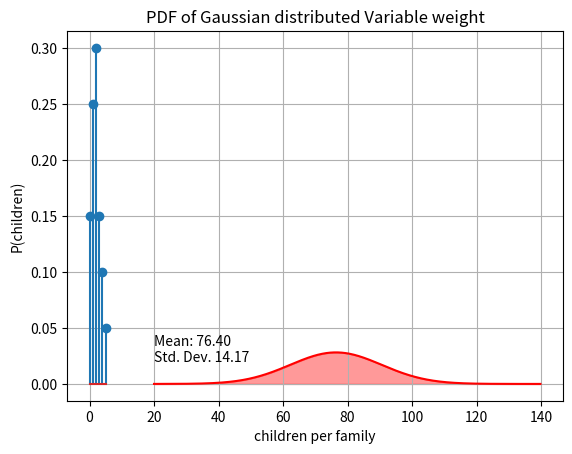
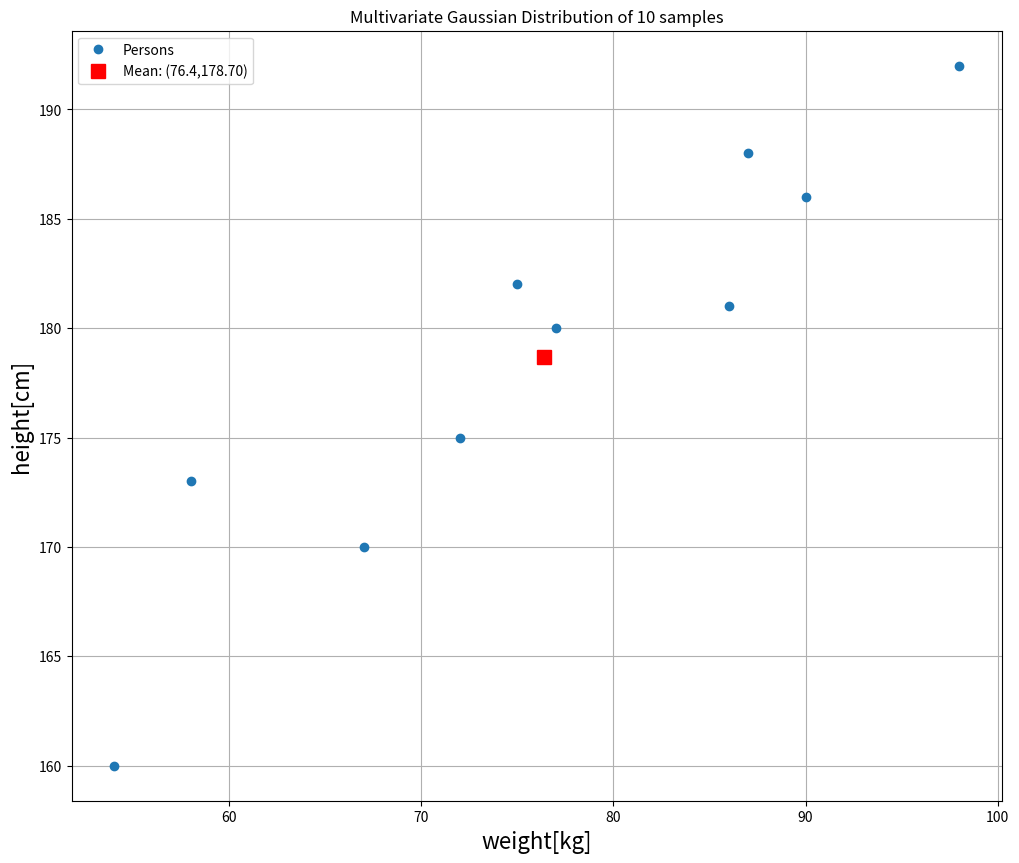

The matplotlib source for these figures, in order: (Note: this script raises an exception after producing the figures.)
#!/usr/bin/env python
# coding: utf-8

# # Estimating Probabilities
# 
# In Artificial Intelligence, Data Science and Machine Learning we often have data, which is structured like this:
# 
# <figure align="center">
# <img src="https://maucher.home.hdm-stuttgart.de/Pics/datascheme.png" style="width:500px" align="center">
# </figure>
#     
# The dataset consists of $Z$ instances, each instance is described by the values of $N$ random variables $X_1,X_2,\ldots,X_N$. For example, each instance refers to a person, which is described by the $N=4$ random variables 
#     
# $$
# Age, \; Weight,\; Height, \; Marital Status.
# $$

# Subject of this section is the **estimation of probabilities from datasets**. More concrete we distinguish
# * estimation of univariate discrete probability distributions
# * estimation of univariate continuous probability distributions
# * estimation of multivariate discrete probability distributions
# * estimation of multivariate continuous probability distributions 

# **Notation:** In this section the notation is as follows
# * $T$ is the available dataset, consisting of $Z$ instances.
# * $X$ is a random variable
# * $V(X)$ is the set of possible values, which can be taken by $X$
# * $P(X=x_i)$ is the estimated probability, that variable $X$ takes the value $x_i$.
# * $\#x_i$ is the number of instances, for which $X=x_i$ is true

# ## Univariate Distribution
# 
# ### Discrete
# For a discrete random variable $X$ the probability $P(X=x_i)$ can be estimated from a dataset of $Z$ instances by just counting the number of instances for which $X=x_i$ is true and dividing this frequency by $Z$:
# 
# $$
# P(X=x_i) = \frac{\# x_i}{Z} \quad \forall x_i \in V(X).
# $$
# 
# The set of estimated $P(X=x_i)$ for all $x_i \in V(X)$, is the estimated probability distribution (proability mass function) of $X$.

# **Example:** In a sample of $Z=20$ families the numbers of children per family are:

# In[1]:


children=[2,2,0,1,4,3,3,0,2,1,0,5,4,2,2,2,3,1,1,1]


# From this sample the probabilities for the number of childrens per family can be estimated by just counting how often a *number-of-childrens* occurs and dividing this number by the total number $Z$ of families (here $Z=20$).

# In[2]:


probs=[]
Z=len(children)
for c in range(6):
    count=len([z for z in children if z==c])
    p=count/Z
    probs.append(p)
    print("Est. prob. P(children={}) is {:1.2f}".format(c,p) )


# These estimated probabilities define the estimated probability mass function, which is plotted below:

# In[3]:


from matplotlib import pyplot as plt
plt.stem(range(6),probs)
plt.title("Estimated Probability Mass Function")
plt.xlabel("children per family")
plt.ylabel("P(children)")
plt.show()


# ### Continuous
# 
# For estimating the probability distribution (probability density function) of continuous random variables, one must
# 1. assume a certain type of distribution, e.g. Gaussian Distribution
# 2. estimate the parameters, which uniquely define the concrete function of the assumed type.
# 
# By far the most common type of continuous random variable is the Gaussion distribution, whose probability density function is defined by:
# 
# $$p_X(x)=\frac{1}{\sqrt{2\pi}\sigma} e^{-\frac{(x-\mu)^2}{2\sigma^2}}, 
# $$
# 
# This function has two parameters:
# * mean value $\mu$
# * standard deviation $\sigma$.
# 
# From a given set of $Z$ samples the mean $\mu$ is estimated by 
# 
# $$
# m=\frac{1}{Z}\sum\limits_{i=1}^Z x_i 
# $$
# 
# and the estimate for the standard deviation is
# 
# $$
# s=\sqrt{\frac{1}{Z-1}\sum_{i=1}^Z (x_i-m)^2}.
# $$

# **Example:** The measrued weights (in kg) for a sample of $Z=10$ adults are:

# In[4]:


weights=[67,58,72,98,87,75,54,86,90,77]


# The estimated mean is then:

# In[5]:


import numpy as np
np.set_printoptions(precision=2)
m=1/10*np.sum(weights)
print("Estimated mean = {:3.2f}".format(m))


# And the estimated standard deviation is:

# In[6]:


s=np.sqrt(1/(10-1)*np.sum([(w-m)**2 for w in weights]))
print("Estimated standard deviation = {:3.2f}".format(s))


# The estimated probability density function is then:

# In[7]:


x=np.arange(20,140,0.2)
prob=1/(s * np.sqrt(2 * np.pi))*np.exp( - (x - m)**2 / (2 * s**2) )
plt.plot(x,prob,'r')
plt.fill_between(x,prob,color="red",alpha=0.4)
plt.text(20,0.02,"Mean: %2.2f  \nStd. Dev. %2.2f" % (m,s))
plt.title("PDF of Gaussian distributed Variable weight")
plt.grid(True)
plt.show()


# ## Multivariate Distribution
# 
# ### Discrete
# 
# For a set of $N$ random variables $X_1,X_2,\ldots,X_N$ each **joint probability** 
# 
# $$
# P(X_1=x_{i_1},X_2=x_{i_2}, \ldots, X_N=x_{i_N}) \quad \mbox{ or for short} \quad P(x_{i_1},x_{i_2}, \ldots, x_{i_N})
# $$
# 
# can be estimated from a dataset $T$ of $Z$ instances, by just counting how many instances with 
# 
# $$
# X_1=x_{i_1} \mbox{ and } X_2=x_{i_2} \mbox{ and } \cdots, \mbox{ and } X_N=x_{i_N}
# $$
# 
# occur in $T$. If this number is denoted by $\#(x_{i_1},x_{i_2},\ldots,x_{i_N})$, then the estimated joint probability is 
# 
# $$
# P(x_{i_1},x_{i_2}, \ldots, x_{i_N}) =\frac{\#(x_{i_1},x_{i_2},\ldots,x_{i_N})}{Z}
# $$
# 
# 

# The set of all such estimated joint probabilities defines the **estimated joint probability distribution**. 

# **Example:** In a sample of $Z=20$ families the numbers of children per family are:
# 

# In[8]:


children=[2,2,0,1,4,3,3,0,2,1,0,5,4,2,2,2,3,1,1,1]


# Moreover, for each of the 20 families it is also known if both parents, one parent or no parent is in work. This is specified in this vector (families are ordered in the same way as in the *children*-vector):

# In[9]:


inwork  =[1,2,2,2,1,1,0,2,1,2,2,1,1,1,1,2,2,2,2,1]


# Below, this dataset is represented as a pandas dataframe:

# In[10]:


import pandas as pd
famData=pd.DataFrame({"children":children,"workparents":inwork})
famData


# Having, the data in a pandas dataframe, it is easy to calculate the estimated joint probabilities, by applying the method `crosstab()` as follows:

# In[11]:


pd.crosstab(famData.children,famData.workparents,normalize="all")


# For example there are 4 families in $T$, which have 1 child and where both parents are in work. The estimated joint probability is then:
# 
# $$
# P(children=1,inwork=2)=\frac{4}{20}=0.2
# $$

# ### Continuous
# 
# In the case of multiple continuous random variables, in nearly all practical cases one of two options is applied:
# 
# 1. One (naively) assumes that all variables are independent of each other. Then the joint probability distribution is estimated as the product of the estimated univariate distributions 
# 
# 2. The $N$ continuous random variables are assumed to be jointly Gaussian distributed
# 
# In this section we consider the second case, i.e. we assume, that the $N$ random variables are jointly Gaussian distributed.
# 
# Recall that the joint probability function for **multi-dimensional Gaussian distribution**, is defined by:
# 
# \begin{equation}
#   p(\mathbf{x})=\frac{1}{(2 \pi)^{d/2} |\Sigma|^{1/2}} \exp\left[-\frac{1}{2}(\mathbf{x}- \boldsymbol\mu)^T \Sigma^{-1}(\mathbf{x}-\boldsymbol\mu)\right] , \quad -\infty < x < \infty, 
# \end{equation}
# 
# where
# 
# * $\mathbf{x}=\left[x_1,x_2,\ldots,x_N \right]$ are the values of $N$ random variables, which are jointly Gaussian distributed.
# 
# * $\mathbf{\mu}=[\mu_1,\mu_2,\ldots, \mu_N]$ is mean-value-vektor
# * and
# 
# $$
# \Sigma = \left(
# 	\begin{array}{cccc}
# 	\sigma_{11}^2 & \sigma_{12} &\cdots & \sigma_{1N} \\
# 	\sigma_{21} & \sigma_{22}^2 &\cdots & \sigma_{2N} \\
# 	\vdots      & \vdots      & \ddots &  \vdots \\
# 	\sigma_{N1} & \sigma_{N2} & \cdots & \sigma_{NN}^2 \\
# 	\end{array} \right)
# $$
# 
# is the Covariance Matrix. In this matrix the elements on the principal diagonal $\sigma_{ii}^2$ are the variances along the corresponding axis. All other elements are covariances, which describe the correlation between the axes. If $\sigma_{ij}=0$, then the random variables $X_i$ and $X_j$ are not correlated. The higher the absolute value of $\sigma_{ij}$, the stronger the correlation. 

# From the variances and the covariances the **linear correlation-coefficient $\rho_{ij}$** can be calculated as follows:
# 
# $$
# \rho_{ij}=\frac{\sigma_{ij}}{\sigma_{ii} \sigma_{jj}}
# $$
# 
# The correlation coefficient has a value-range from $-1$ to $1$ and helps to better *quantify* the correlation between the axis.

# In order to estimate a multi-dimensional Gaussian distribution from a dataset $T$, the mean-value-vektor $\mathbf{\mu}$ and the covariance matrix $\mathbf{\sigma}$ must be estimated. 
# 
# We denote the **estimation of the mean-value-vektor $\mu$** by $m=[m_1,m_2,\ldots m_N]$. The components of this vektor are just the columnwise mean-values of the datamatrix:
# 
# $$
# m_i=\frac{1}{Z}\sum_{k=1}^Z x_{k,i} \quad \forall i \in \left\{ 1,N \right\}, 
# $$
# 
# where $x_{k,i}$ is the value of random variable $X_i$ of instance $k$.
# 
# Moreover, the **estimation of the covariance matrix $\Sigma$** is denoted by $S$. And the components of $S$ are 
# 
# * the estimations of the variances $\sigma_{ii}^2$, which are denoted by $s_{ii}^2$
# * the estimations of the covariances $\sigma_{ij}$, which are denoted by $s_{ij}$.
# 
# From a given dataset $T$ with $Z$ instances (rows) and $N$ random variables (columns), the variances and covariances are estimated as follows:
# 
# $$
# s_{ii}^2=\frac{1}{Z-1}\sum_{k=1}^Z (x_{k,i}-m_i)^2
# $$
# 
# $$
# s_{ij}=\frac{1}{Z-1}\sum_{k=1}^Z (x_{k,i}-m_i) \cdot (x_{k,j}-m_j)
# $$

# **Example:** From a sample of 10 adults the weight in *kg* and the height in *cm* is given. These two random variables are assumed to be 2D-Gaussian distributed. In order to estimate the 2D-probability density function the mean-value-vektor $\mathbf{\mu}$ and the covariance-matrix $\Sigma$ must be estimated from the given datasample.

# First we define the given dataset of 10 persons:

# In[12]:


weights=[67,58,72,98,87,75,54,86,90,77]
heights=[170,173,175,192,188,182,160,181,186,180]
persons=pd.DataFrame()
persons["weight"]=weights
persons["height"]=heights
persons


# In order to estimate the mean-value-vektor we calculate the column-wise mean:

# In[13]:


m_weights=1/10*np.sum(weights)
m_heights=1/10*np.sum(heights)
print("Estimated Mean Vektor is m = %3.2f,%6.2f"%(m_weights,m_heights))
est_mean=(m_weights,m_heights)


# Next we determine the estimation of the covariance matrix $\Sigma$:
#     

# In[14]:


var_weights=1/(10-1)*np.sum([(w-m_weights)**2 for w in weights])
var_heights=1/(10-1)*np.sum([(h-m_heights)**2 for h in heights])
cov=1/(10-1)*np.sum([(w-m_weights)*(h-m_heights) for w,h in zip(weights,heights)])
corr=cov/np.sqrt(var_weights*var_heights)
print("Correlation between weight and height is %1.2f"%corr)
est_cov=np.array([[var_weights,cov],[cov,var_heights]])
print("Estimated covariance matrix is S = \n",est_cov)


# Next, the 10 datasamples and the 2-dimensional mean-vektor are plotted:

# In[15]:


Numpoints=len(weights)
plt.figure(num=None, figsize=(12, 10), dpi=80, facecolor='w', edgecolor='k')
plt.plot(weights[:],heights[:],'o',ms=6,label="Persons")
plt.grid(True)
plt.title("Multivariate Gaussian Distribution of "+str(Numpoints)+" samples")
plt.xlabel('weight[kg]',fontsize=16)
plt.ylabel('height[cm]',fontsize=16)
plt.plot([m_weights],[m_heights],'sr',ms=10,label="Mean: ("+str(m_weights)+","+"%3.2f"%m_heights+")")
#plt.text(60,180,'s11='+str(s11)+'\ns22='+str(s22)+'\ncorr='+str(rho),fontsize=16,backgroundcolor='white')
plt.legend(loc=2,numpoints=1)
plt.show()


# From the estimated mean-vektor and covariance matrix the entire 2-dimensional Gaussian distribution can be derived. The 2D-proability density function is plotted below:

# In[16]:


from numpy import mgrid
from matplotlib import cm
x,y = mgrid[40:110:100j, 120:210:100j]
[m1,m2]=est_mean
s11=np.sqrt(est_cov[0,0])
s22=np.sqrt(est_cov[1,1])
corr=est_cov[0,1]/(s11*s22)


#2-dimensionale Gaußverteilung nach Definition http://de.wikipedia.org/wiki/Mehrdimensionale_Normalverteilung
a=1.0/(2*np.pi*s11*s22*np.sqrt(1-corr**2))*np.exp(-1.0/(2*(1-corr**2))*(((x-m1)**2)/(s11**2)+((y-m2)**2)/(s22**2)-2*corr*(x-m1)*(y-m2)/(s11*s22)))  
##############################################################################################################
fig = plt.figure(num=None, figsize=(12, 10), dpi=80, facecolor='w', edgecolor='k')
ax = fig.gca(projection='3d')
surf = ax.plot_surface(x,y,a,rstride=1, cstride=1, cmap=cm.jet,
        linewidth=0.0, antialiased=False)
#plt.text(0.5,0.5,0.2,'$\sigma_{11}$='+str(s11)+'\n$\sigma_{22}$='+str(s22)+'\n$corr$='+str(corr),fontsize=14,backgroundcolor='white')
plt.title('s11='+str(s11)+'  s22 = '+str(s22)+'  corr ='+str(corr))
plt.xlabel('weight[kg]')
plt.ylabel('height[cm]')
plt.show()


# In order to better understand the estimated 2D-Gaussian distribution it's contour-plot is also visualized:

# In[17]:


fig = plt.figure(num=None, figsize=(12, 10), dpi=80, facecolor='w', edgecolor='k')
ax = fig.gca()
surf = ax.contour(x,y,a,cmap=cm.jet,antialiased=False)
plt.text(50,205,'s11='+str(s11)+'  s22 = '+str(s22)+'  corr ='+str(corr))
#plt.title('s11='+str(s11)+'  s22 = '+str(s22)+'  corr ='+str(corr))
plt.xlabel('weight[kg]')
plt.ylabel('height[cm]')
plt.title("Contour Plot of 2D Gauss Distribution")
plt.show()


# In[ ]:




